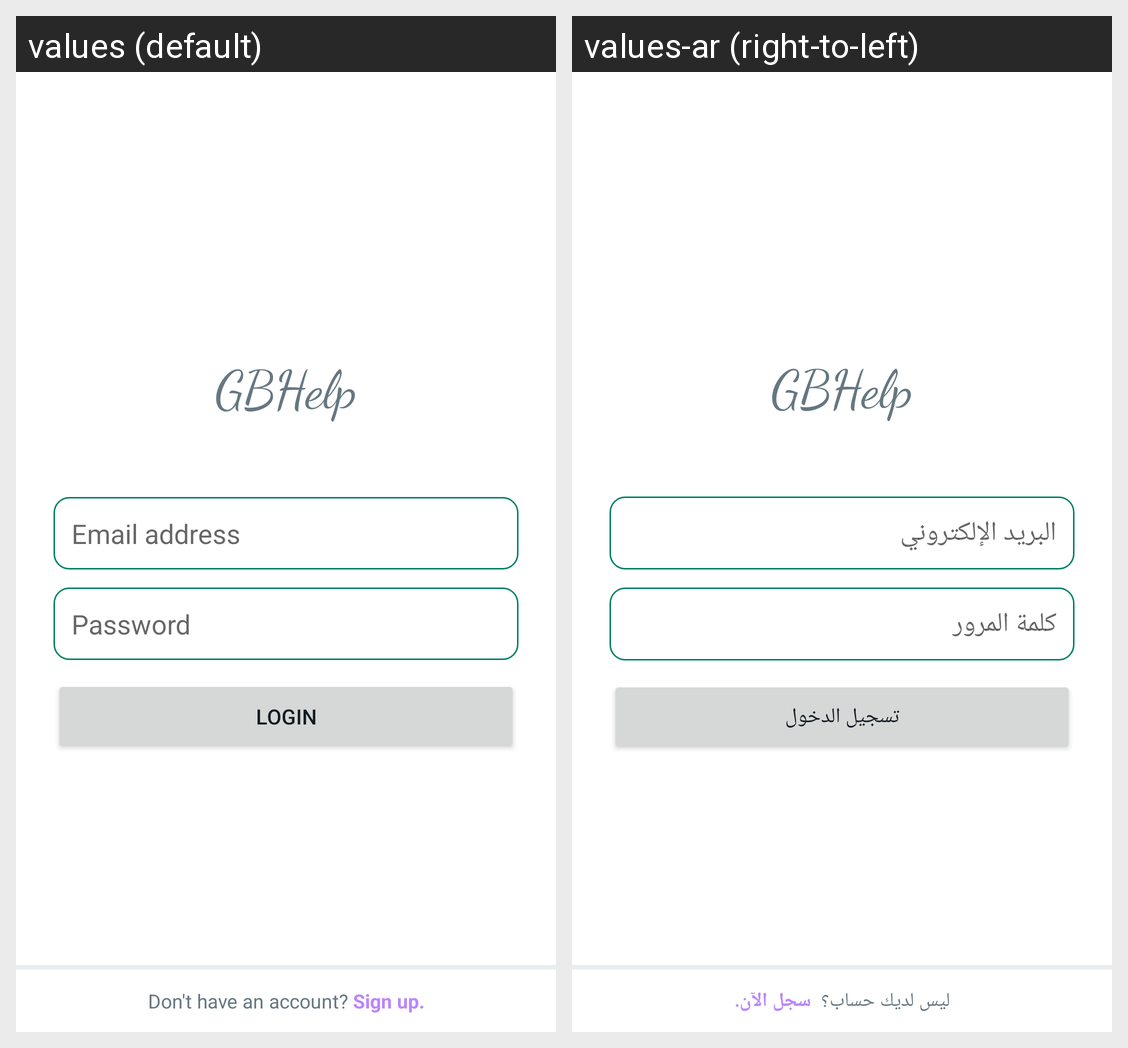

Locale-by-locale string values for the Android screen shown in this grid:
Android screen res/layout/login.xml rendered under 2 locales, left to right: values (default), values-ar (right-to-left). Device: Nexus 5 (rendered at 1080×1920; each locale shown at half size, 540×960, under a caption strip naming it); theme Theme.GBHelp.NoActionBar.
Strings drawn on this screen, with the default value and each locale's value (text and hints the layout hard-codes, and strings that could not be matched under every locale, appear in the picture but are not listed):

app_name
  values: GBHelp
  values-ar: GBHelp  [not translated; the default value is used]

email_address
  values: Email address
  values-ar: البريد الإلكتروني

password
  values: Password
  values-ar: كلمة المرور

login
  values: Login
  values-ar: تسجيل الدخول
